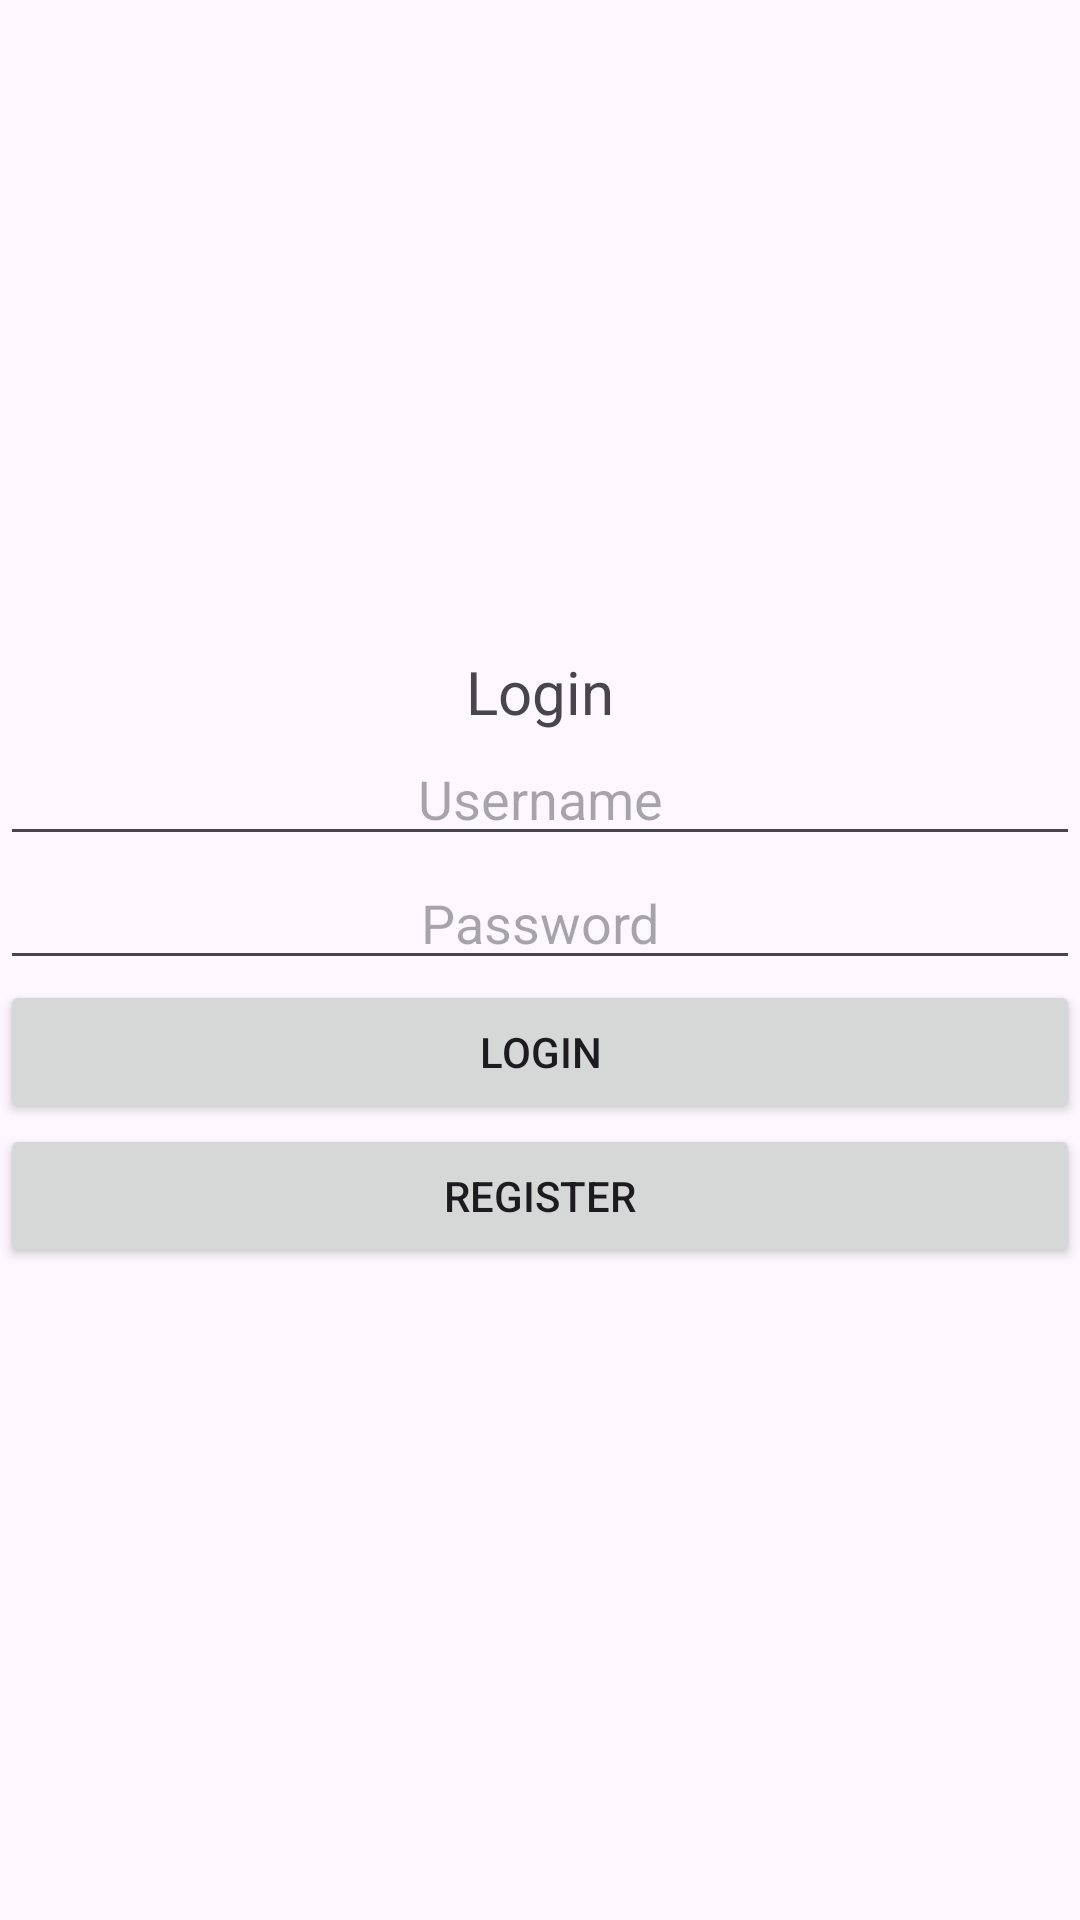

Layout XML and referenced resources for this Android screen:
<!-- AndroidManifest.xml: application theme Theme.GameChattingApp -->
<!-- res/layout/fragment_login.xml -->
<?xml version="1.0" encoding="utf-8"?>
<LinearLayout xmlns:android="http://schemas.android.com/apk/res/android"
    xmlns:app="http://schemas.android.com/apk/res-auto"
    xmlns:tools="http://schemas.android.com/tools"
    android:layout_width="match_parent"
    android:layout_height="match_parent"
    android:orientation="horizontal"
    tools:context=".fragments.login">

    <LinearLayout
        android:layout_width="match_parent"
        android:layout_height="match_parent"
        android:gravity="center"
        android:orientation="vertical">

        <TextView
            android:id="@+id/loginViewText"
            android:layout_width="match_parent"
            android:layout_height="wrap_content"
            android:gravity="center"
            android:text="Login"
            android:textSize="20sp" />

        <EditText
            android:id="@+id/loginUsernameInput"
            android:layout_width="match_parent"
            android:layout_height="wrap_content"
            android:ems="10"
            android:gravity="center"
            android:hint="Username"
            android:inputType="textEmailAddress" />

        <EditText
            android:id="@+id/loginPasswordInput"
            android:layout_width="match_parent"
            android:layout_height="wrap_content"
            android:ems="10"
            android:gravity="center"
            android:hint="Password"
            android:inputType="textPassword" />

        <Button
            android:id="@+id/loginButton"
            android:layout_width="match_parent"
            android:layout_height="wrap_content"
            android:gravity="center"
            android:text="Login" />

        <Button
            android:id="@+id/toRegisterScreenButton"
            android:layout_width="match_parent"
            android:layout_height="wrap_content"
            android:text="Register" />

    </LinearLayout>
</LinearLayout>
<!-- resources referenced by this layout -->
<resources>
  <style name="Theme.GameChattingApp" parent="Base.Theme.GameChattingApp" />
  <style name="Base.Theme.GameChattingApp" parent="Theme.Material3.DayNight.NoActionBar">
          
          
      </style>
</resources>
